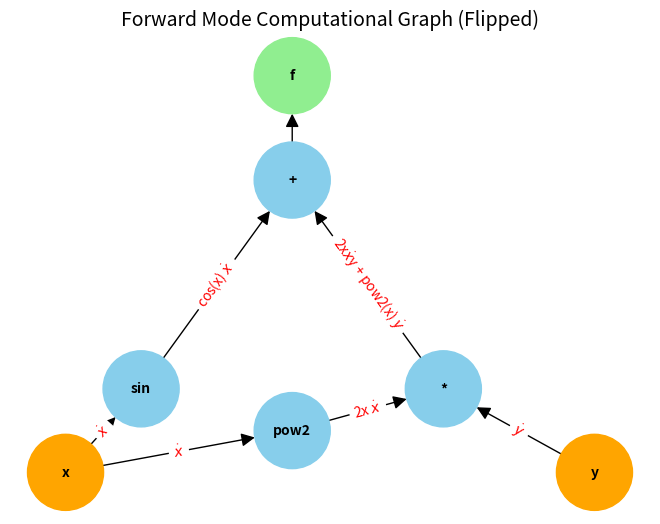
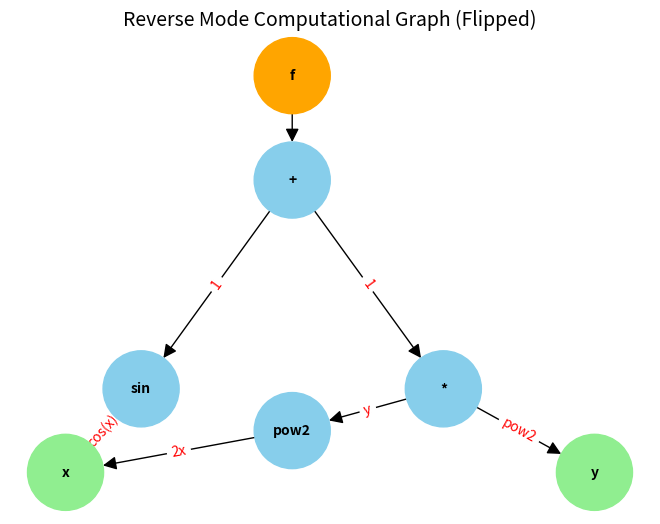

Write the Python code that produced these figures, in order.
import numpy as np
import matplotlib.pyplot as plt
import networkx as nx

# Function definition
def f(x, y):
    return np.sin(x) + x**2 * y

# Gradient computation for forward mode
def forward_mode(x, y):
    dz1_dx = np.cos(x)          # Derivative of z1 = sin(x)
    dz2_dx = 2 * x * y          # Derivative of z2 = x^2 * y
    dz2_dy = x**2               # Derivative of z2 = x^2 * y
    df_dx = dz1_dx + dz2_dx     # Chain rule for df/dx
    df_dy = dz2_dy              # Chain rule for df/dy
    return df_dx, df_dy

# Gradient computation for reverse mode
def reverse_mode(x, y):
    z1 = np.sin(x)
    z2 = x**2 * y

    dz1_dx = np.cos(x)          # Derivative of z1 = sin(x)
    dz2_dx = 2 * x * y          # Derivative of z2 = x^2 * y
    dz2_dy = x**2               # Derivative of z2 = x^2 * y

    df_dz1 = 1                  # Sensitivity of f to z1
    df_dz2 = 1                  # Sensitivity of f to z2

    df_dx = df_dz1 * dz1_dx + df_dz2 * dz2_dx
    df_dy = df_dz2 * dz2_dy
    return df_dx, df_dy

def plot_computational_graph():
    # Forward Mode Graph
    forward_graph = nx.DiGraph()
    forward_graph.add_edges_from([
        ("x", "pow2"),
        ("pow2", "*"),
        ("y", "*"),
        ("x", "sin"),
        ("sin", "+"),
        ("*", "+"),
        ("+", "f"),
    ])

    pos = {
        "f": (1, 8.5),
        "+": (1, 6),
        "sin": (.5, 1),
        "*": (1.5, 1),
        "pow2": (1, 0),
        "x": (0.25, -1),
        "y": (2, -1),
    }

    # Define node colors
    node_colors = []
    for node in forward_graph.nodes:
        if node == "f":
            node_colors.append("lightgreen")
        elif node == "x" or node == "y":
            node_colors.append("orange")
        else:
            node_colors.append("skyblue")

    # Draw nodes and edges for Forward Mode
    nx.draw(
        forward_graph, pos, with_labels=True, node_color=node_colors, edge_color='black',
        node_size=3000, font_size=10, font_weight='bold', arrowsize=20
    )

    nx.draw_networkx_edge_labels(
        forward_graph, pos,
        edge_labels={
            ("x", "pow2"): "$\dot{x}$",
            ("pow2", "*"): "2x $\dot{x}$",
            ("y", "*"): "$\dot{y}$",
            ("x", "sin"): "$\dot{x}$",
            ("sin", "+"): "cos(x) $\dot{x}$",
            ("*", "+"): "2x$\dot{x}$y + pow2(x) $\dot{y}$",
        },
        font_color='red'
    )
    plt.title("Forward Mode Computational Graph (Flipped)", fontsize=14)
    plt.tight_layout()
    plt.savefig("forward_mode_graph.png")
    plt.close()

    # Reverse Mode Graph
    reverse_graph = nx.DiGraph()
    reverse_graph.add_edges_from([
        ("f", "+"),
        ("+", "sin"),
        ("+", "*"),
        ("sin", "x"),
        ("*", "pow2"),
        ("*", "y"),
        ("pow2", "x"),
    ])

        # Define node colors for Reverse Mode
    node_colors_reverse = []
    for node in reverse_graph.nodes:
        if node == "f":
            node_colors_reverse.append("orange")
        elif node == "x" or node == "y":
            node_colors_reverse.append("lightgreen")
        else:
            node_colors_reverse.append("skyblue")

    nx.draw(
        reverse_graph, pos, with_labels=True, node_color=node_colors_reverse, edge_color='black',
        node_size=3000, font_size=10, font_weight='bold', arrowsize=20
    )

    nx.draw_networkx_edge_labels(
        reverse_graph, pos,
        edge_labels={
            ("+", "sin"): "1",
            ("+", "*"): "1",
            ("sin", "x"): "cos(x)",
            ("*", "pow2"): "y",
            ("*", "y"): "pow2",
            ("pow2", "x"): "2x",
        },
        font_color='red'
    )
    plt.title("Reverse Mode Computational Graph (Flipped)", fontsize=14)
    plt.tight_layout()
    plt.savefig("reverse_mode_graph.png")
    plt.close()


# Run computations and plot graphs
if __name__ == "__main__":
    x, y = 2.0, 3.0

    # Compute gradients
    fx, fy = forward_mode(x, y)
    print(f"Forward Mode Gradients: df/dx = {fx}, df/dy = {fy}")

    rx, ry = reverse_mode(x, y)
    print(f"Reverse Mode Gradients: df/dx = {rx}, df/dy = {ry}")

    # Plot computational graphs
    plot_computational_graph()
    print("Computational graphs saved as 'forward_mode_graph.png' and 'reverse_mode_graph.png'.")
